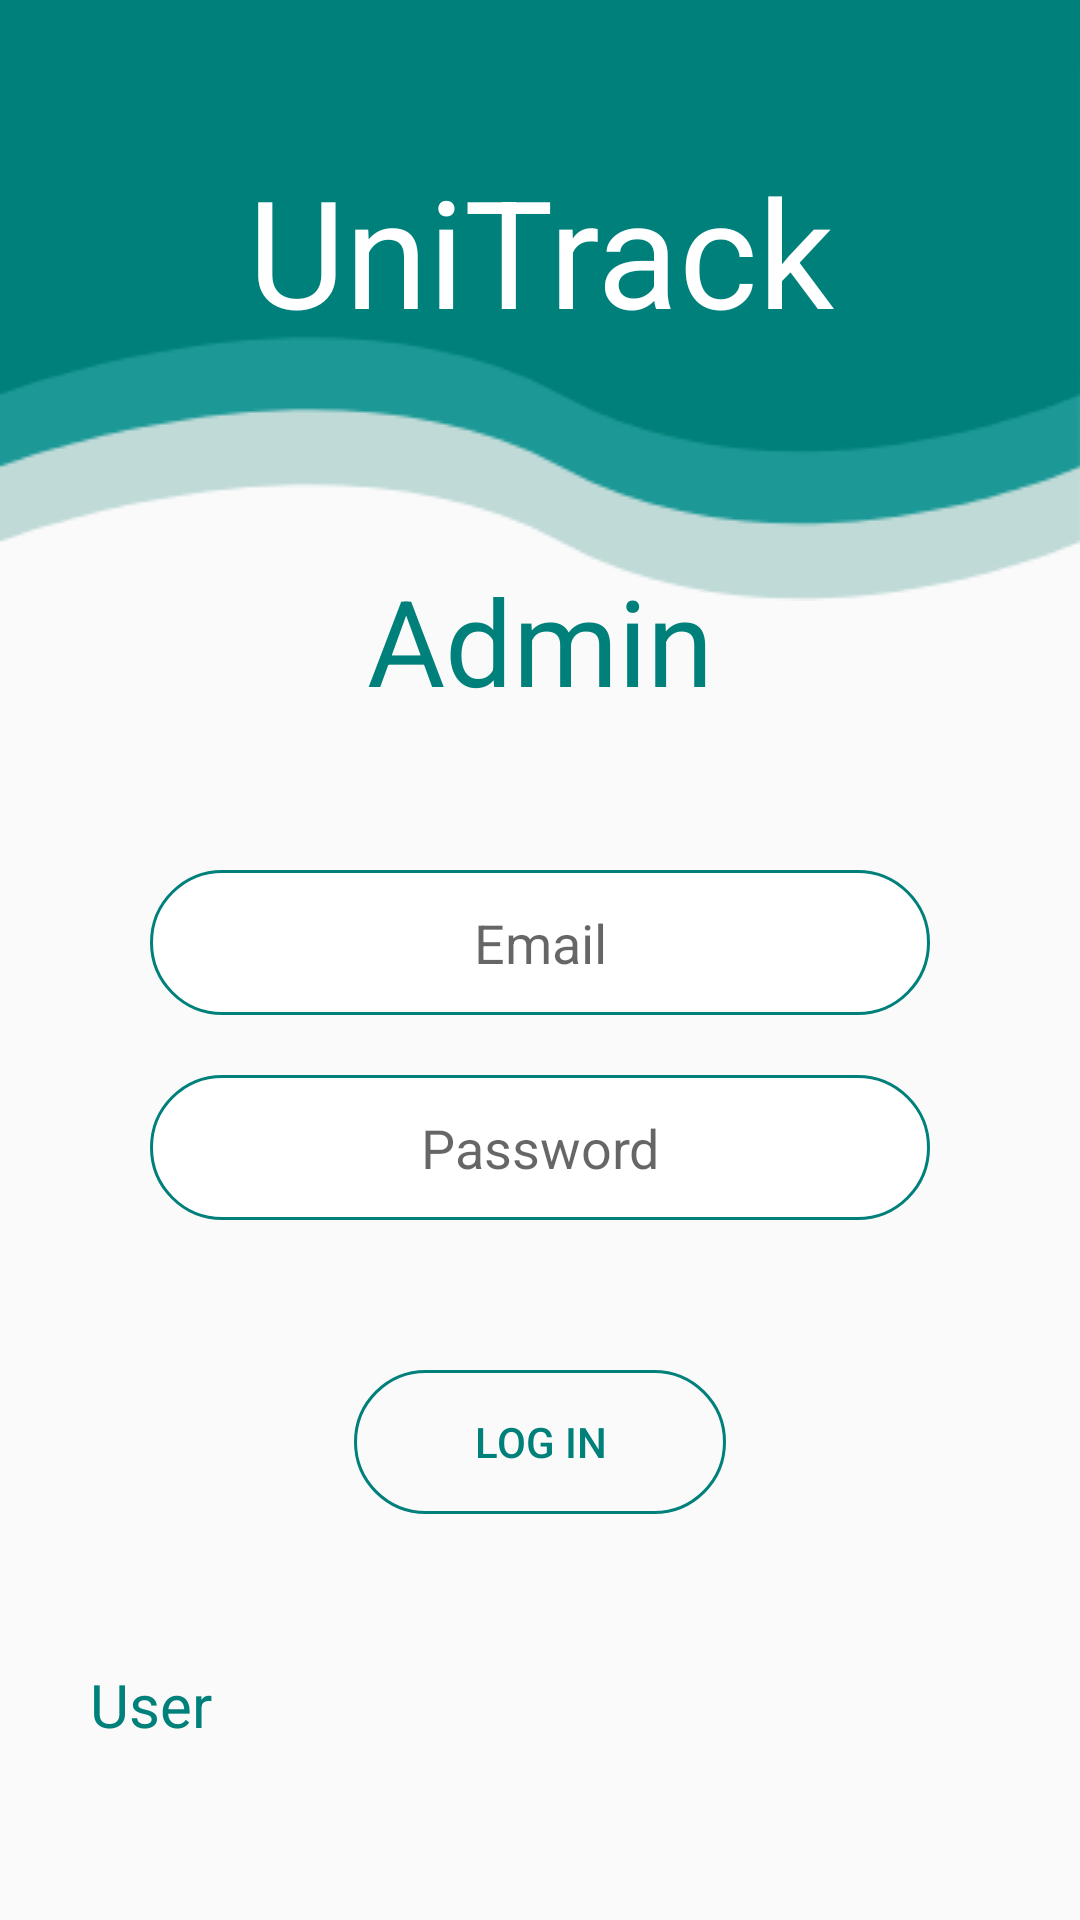

This screen was rendered from an Android layout file. Write that file and the resources it references.
<!-- AndroidManifest.xml: application theme Theme.UniTrack -->
<!-- res/layout/activity_admin_login.xml -->
<?xml version="1.0" encoding="utf-8"?>
<RelativeLayout xmlns:android="http://schemas.android.com/apk/res/android"
    xmlns:app="http://schemas.android.com/apk/res-auto"
    xmlns:tools="http://schemas.android.com/tools"
    android:layout_width="match_parent"
    android:layout_height="match_parent"
    tools:context=".Admin_Login">

    <ImageView
        android:layout_width="wrap_content"
        android:layout_height="wrap_content"
        android:layout_marginTop="-95dp"
        android:background="@drawable/login_wave">

    </ImageView>

    <TextView
        android:id="@+id/UniTrack"
        android:layout_width="match_parent"
        android:layout_height="wrap_content"
        android:layout_alignParentTop="true"
        android:layout_marginTop="50dp"
        android:gravity="center_horizontal"
        android:text="UniTrack"
        android:textColor="#fff"
        android:textSize="50dp">

    </TextView>
    <TextView
        android:id="@+id/tvAdmin"
        android:layout_below="@id/UniTrack"
        android:text="Admin"
        android:textSize="40dp"
        android:textColor="#00807A"
        android:layout_marginTop="70dp"
        android:gravity="center_horizontal"
        android:layout_width="match_parent"
        android:layout_height="wrap_content">
    </TextView>

    <EditText
        android:id="@+id/etRegEmailAdd"
        android:layout_width="match_parent"
        android:layout_height="wrap_content"
        android:layout_below="@id/tvAdmin"
        android:layout_marginLeft="50dp"
        android:layout_marginTop="50dp"
        android:layout_marginRight="50dp"
        android:background="@drawable/custom_input"
        android:gravity="center_horizontal"
        android:hint="Email"
        android:inputType="textEmailAddress"
        android:paddingStart="12dp"
        android:paddingTop="12dp"
        android:paddingEnd="12dp"
        android:paddingBottom="12dp"
        android:textSize="18sp">

    </EditText>

    <EditText
        android:id="@+id/etRegPassword"
        android:layout_width="match_parent"
        android:layout_height="wrap_content"
        android:layout_below="@id/etRegEmailAdd"
        android:layout_marginLeft="50dp"
        android:layout_marginTop="20dp"
        android:layout_marginRight="50dp"
        android:background="@drawable/custom_input"
        android:gravity="center_horizontal"
        android:hint="Password"
        android:inputType="textPassword"
        android:paddingStart="12dp"
        android:paddingTop="12dp"
        android:paddingEnd="12dp"
        android:paddingBottom="12dp"
        android:textSize="18sp">

    </EditText>

    <Button
        android:id="@+id/BtnLogin"
        android:layout_width="wrap_content"
        android:layout_height="wrap_content"
        android:layout_below="@id/etRegPassword"
        android:layout_centerHorizontal="true"
        android:layout_marginTop="50dp"
        android:background="@drawable/custom_button"
        android:paddingStart="40dp"
        android:paddingTop="12dp"
        android:paddingEnd="40dp"
        android:paddingBottom="12dp"
        android:text="log in"
        android:textColor="#00807A">

    </Button>
    <TextView
        android:layout_width="wrap_content"
        android:layout_height="wrap_content"
        android:layout_below="@id/BtnLogin"
        android:layout_marginLeft="30dp"
        android:layout_marginTop="50dp"
        android:onClick="btnUser"
        android:text="User"
        android:textColor="#00807A"
        android:textSize="20dp">

    </TextView>

</RelativeLayout>
<!-- resources referenced by this layout -->
<resources>
  <!-- drawable custom_button (drawable) -->
  <?xml version="1.0" encoding="utf-8"?>
  <shape xmlns:android="http://schemas.android.com/apk/res/android">
  
      <stroke android:color="#00807A" android:width="1dp"/>
  
      <corners android:radius="30dp"/>
  
  </shape>
  <!-- drawable custom_input (drawable) -->
  <?xml version="1.0" encoding="utf-8"?>
  <selector xmlns:android="http://schemas.android.com/apk/res/android">
  
      <item android:state_enabled="true" android:state_focused="true">
          <shape android:shape="rectangle">
              <solid android:color="@android:color/white"/>
              <corners android:radius="30dp"/>
              <stroke android:color="#00807A" android:width="1dp"/>
          </shape>
      </item>
  
      <item android:state_enabled="true" >
          <shape android:shape="rectangle">
              <solid android:color="@android:color/white"/>
              <corners android:radius="30dp"/>
              <stroke android:color="#00807A" android:width="1dp"/>
          </shape>
  
      </item>
  
  </selector>
  <!-- drawable login_wave: png bitmap (drawable, 9212 bytes) -->
  <style name="Theme.UniTrack" parent="Theme.AppCompat.DayNight.NoActionBar">
          
          <item name="colorPrimary">@color/purple_500</item>
          <item name="colorPrimaryVariant">@color/purple_700</item>
          <item name="colorOnPrimary">@color/white</item>
          
          <item name="colorSecondary">@color/teal_200</item>
          <item name="colorSecondaryVariant">@color/teal_700</item>
          <item name="colorOnSecondary">@color/black</item>
          
          <item name="android:statusBarColor" tools:targetApi="l">?attr/colorPrimaryVariant</item>
          
      </style>
  <!-- not gathered from this repository: default colours our renderer supplied (Android Studio template values) -->
  <color name="purple_500">#FF6200EE</color>
  <color name="purple_700">#FF3700B3</color>
  <color name="teal_200">#FF03DAC5</color>
  <color name="teal_700">#FF018786</color>
  <color name="black">#FF000000</color>
  <color name="white">#FFFFFFFF</color>
</resources>
